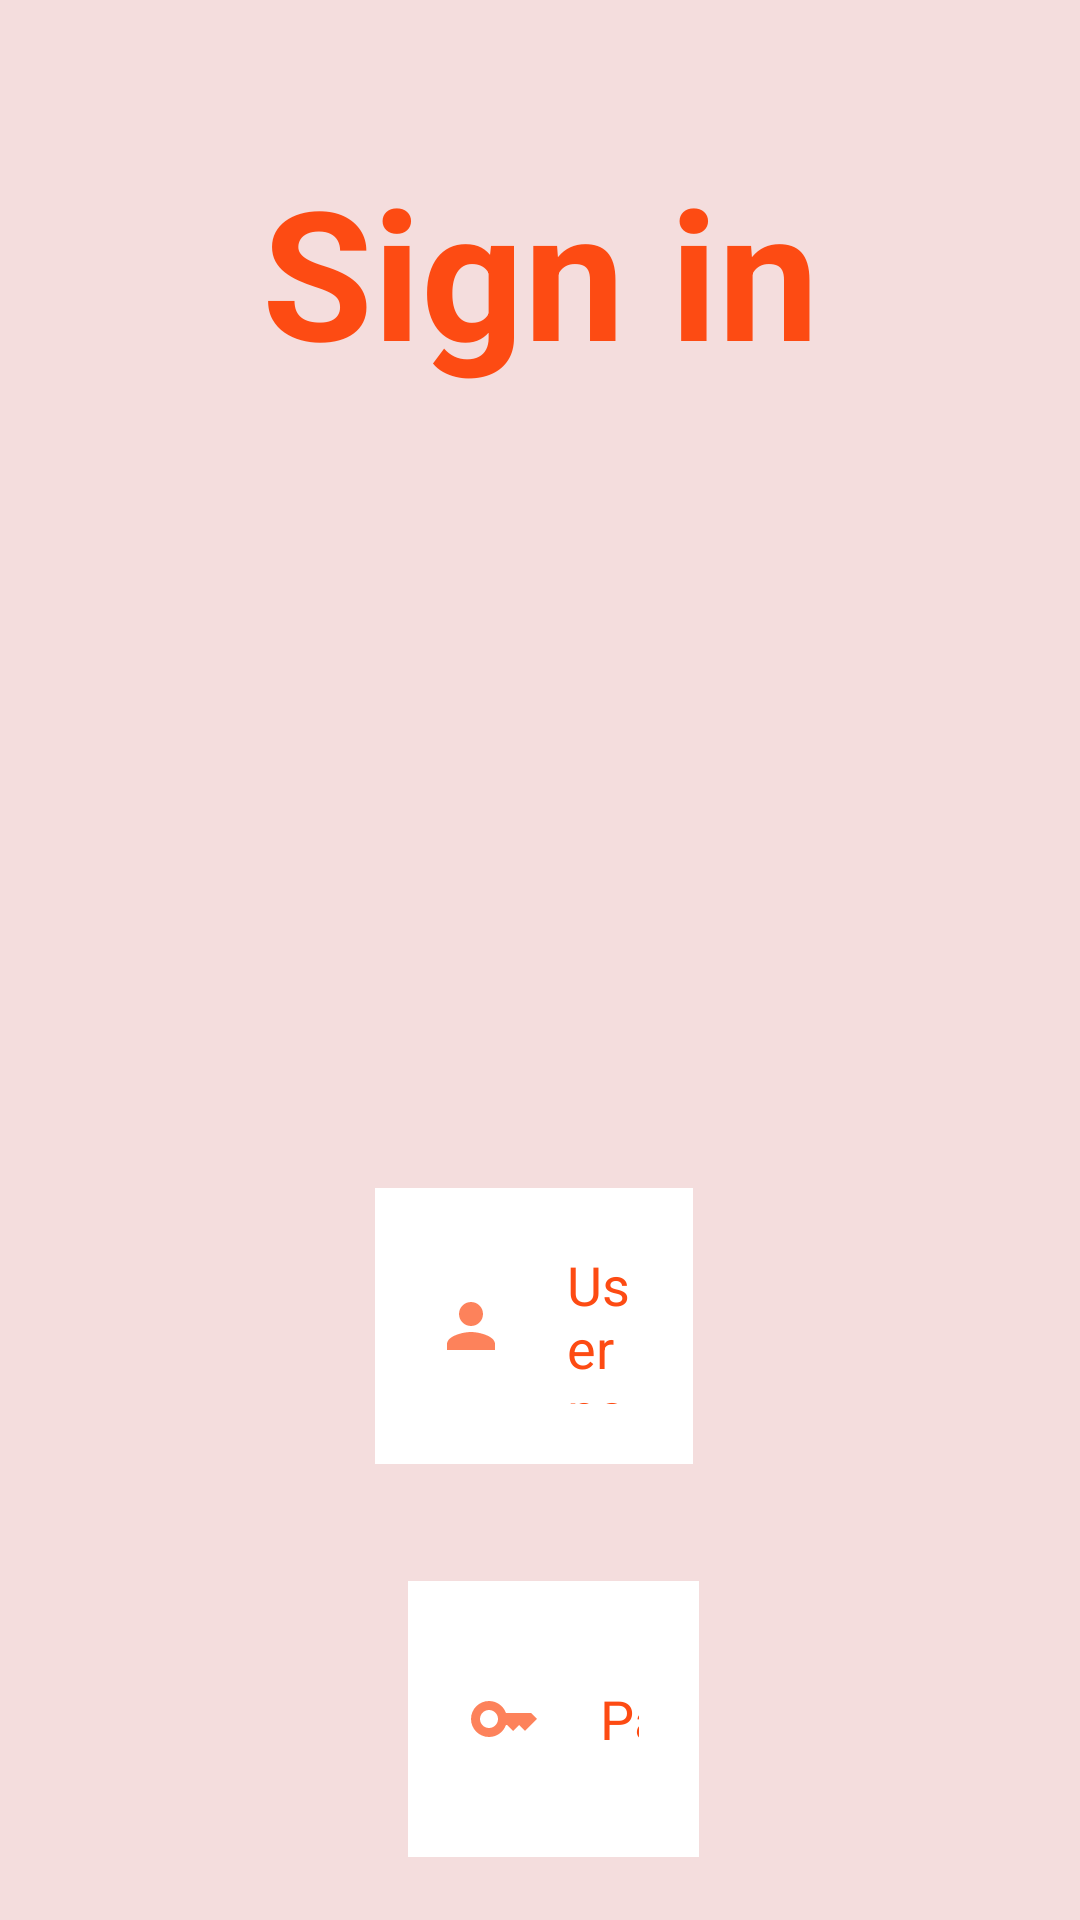

The Android layout XML behind this screen, and the referenced resources:
<!-- AndroidManifest.xml: application theme Theme.Platter -->
<!-- res/layout/activity_admin_login.xml -->
<?xml version="1.0" encoding="utf-8"?>
<RelativeLayout xmlns:android="http://schemas.android.com/apk/res/android"
    xmlns:app="http://schemas.android.com/apk/res-auto"
    xmlns:tools="http://schemas.android.com/tools"
    android:layout_width="match_parent"
    android:layout_height="match_parent"
    tools:context=".AdminLoginActivity"
    android:background="#F4DDDD">

    <TextView
        android:id="@+id/signin"
        android:layout_width="match_parent"
        android:layout_height="wrap_content"
        android:layout_marginStart="50dp"
        android:layout_marginTop="50dp"
        android:layout_marginEnd="50dp"
        android:layout_marginBottom="50dp"
        android:gravity="center"
        android:text="Sign in"
        android:textAlignment="center"
        android:textColor="#FD4B13"
        android:textSize="60sp"
        android:textStyle="bold" />


    <com.google.android.material.button.MaterialButton
        android:id="@+id/loginbtn"
        android:layout_width="166dp"
        android:layout_height="88dp"
        android:layout_below="@id/password"
        android:layout_centerHorizontal="true"
        android:layout_marginStart="20dp"
        android:layout_marginTop="30dp"
        android:layout_marginEnd="20dp"
        android:layout_marginBottom="20dp"
        android:backgroundTint="@color/white"
        android:text="LOGIN"
        android:textColor="#FD4B13"
        android:textSize="24sp" />

    <EditText
        android:id="@+id/username"
        android:layout_width="546dp"
        android:layout_height="92dp"
        android:layout_below="@id/signin"
        android:layout_alignParentStart="true"
        android:layout_alignParentEnd="true"
        android:layout_marginStart="125dp"
        android:layout_marginTop="216dp"
        android:layout_marginEnd="129dp"
        android:layout_marginBottom="10dp"
        android:background="@color/white"
        android:drawableLeft="@drawable/admin_username"
        android:drawablePadding="20dp"
        android:hint="Username"
        android:padding="20dp"
        android:textColor="#FD4B13"
        android:textColorHint="#FD4B13" />

    <EditText
        android:id="@+id/password"
        android:layout_width="546dp"
        android:layout_height="92dp"
        android:layout_below="@id/username"
        android:layout_alignParentStart="true"
        android:layout_alignParentEnd="true"
        android:layout_marginStart="136dp"
        android:layout_marginTop="29dp"
        android:layout_marginEnd="127dp"
        android:layout_marginBottom="10dp"
        android:background="@color/white"
        android:drawableLeft="@drawable/admin_password"
        android:drawablePadding="20dp"
        android:hint="Password"
        android:inputType="textPassword"
        android:padding="20dp"
        android:textColor="#FD4B13"
        android:textColorHint="#FD4B13" />

    <TextView
        android:id="@+id/forgotpass"
        android:layout_width="135dp"
        android:layout_height="42dp"
        android:layout_below="@id/loginbtn"
        android:layout_centerHorizontal="true"
        android:layout_marginStart="20dp"
        android:layout_marginTop="20dp"
        android:layout_marginEnd="20dp"
        android:layout_marginBottom="20dp"
        android:text="Forgot password?"
        android:textColor="#FD4B13"
        android:textSize="16sp" />
</RelativeLayout>
<!-- resources referenced by this layout -->
<resources>
  <color name="white">#FFFFFFFF</color>
  <!-- drawable admin_password (drawable) -->
  <vector android:alpha="0.7" android:height="24dp" android:tint="#FD4B13"
      android:viewportHeight="24" android:viewportWidth="24"
      android:width="24dp" xmlns:android="http://schemas.android.com/apk/res/android">
      <path android:fillColor="@android:color/white" android:pathData="M21,10h-8.35C11.83,7.67 9.61,6 7,6c-3.31,0 -6,2.69 -6,6s2.69,6 6,6c2.61,0 4.83,-1.67 5.65,-4H13l2,2l2,-2l2,2l4,-4.04L21,10zM7,15c-1.65,0 -3,-1.35 -3,-3c0,-1.65 1.35,-3 3,-3s3,1.35 3,3C10,13.65 8.65,15 7,15z"/>
  </vector>
  <!-- drawable admin_username (drawable) -->
  <vector android:alpha="0.7" android:height="24dp" android:tint="#FD4B13"
      android:viewportHeight="24" android:viewportWidth="24"
      android:width="24dp" xmlns:android="http://schemas.android.com/apk/res/android">
      <path android:fillColor="@android:color/white" android:pathData="M12,12c2.21,0 4,-1.79 4,-4s-1.79,-4 -4,-4 -4,1.79 -4,4 1.79,4 4,4zM12,14c-2.67,0 -8,1.34 -8,4v2h16v-2c0,-2.66 -5.33,-4 -8,-4z"/>
  </vector>
  <style name="Theme.Platter" parent="Theme.MaterialComponents.DayNight.DarkActionBar">
          
          <item name="colorPrimary">@color/purple_500</item>
          <item name="colorPrimaryVariant">@color/purple_700</item>
          <item name="colorOnPrimary">@color/white</item>
          
          <item name="colorSecondary">@color/teal_200</item>
          <item name="colorSecondaryVariant">@color/teal_700</item>
          <item name="colorOnSecondary">@color/black</item>
          
          <item name="android:statusBarColor">?attr/colorPrimaryVariant</item>
          
      </style>
  <color name="purple_500">#FD4B13</color>
  <color name="purple_700">#FF3700B3</color>
  <color name="teal_200">#FF03DAC5</color>
  <color name="teal_700">#FF018786</color>
  <color name="black">#FF000000</color>
</resources>
